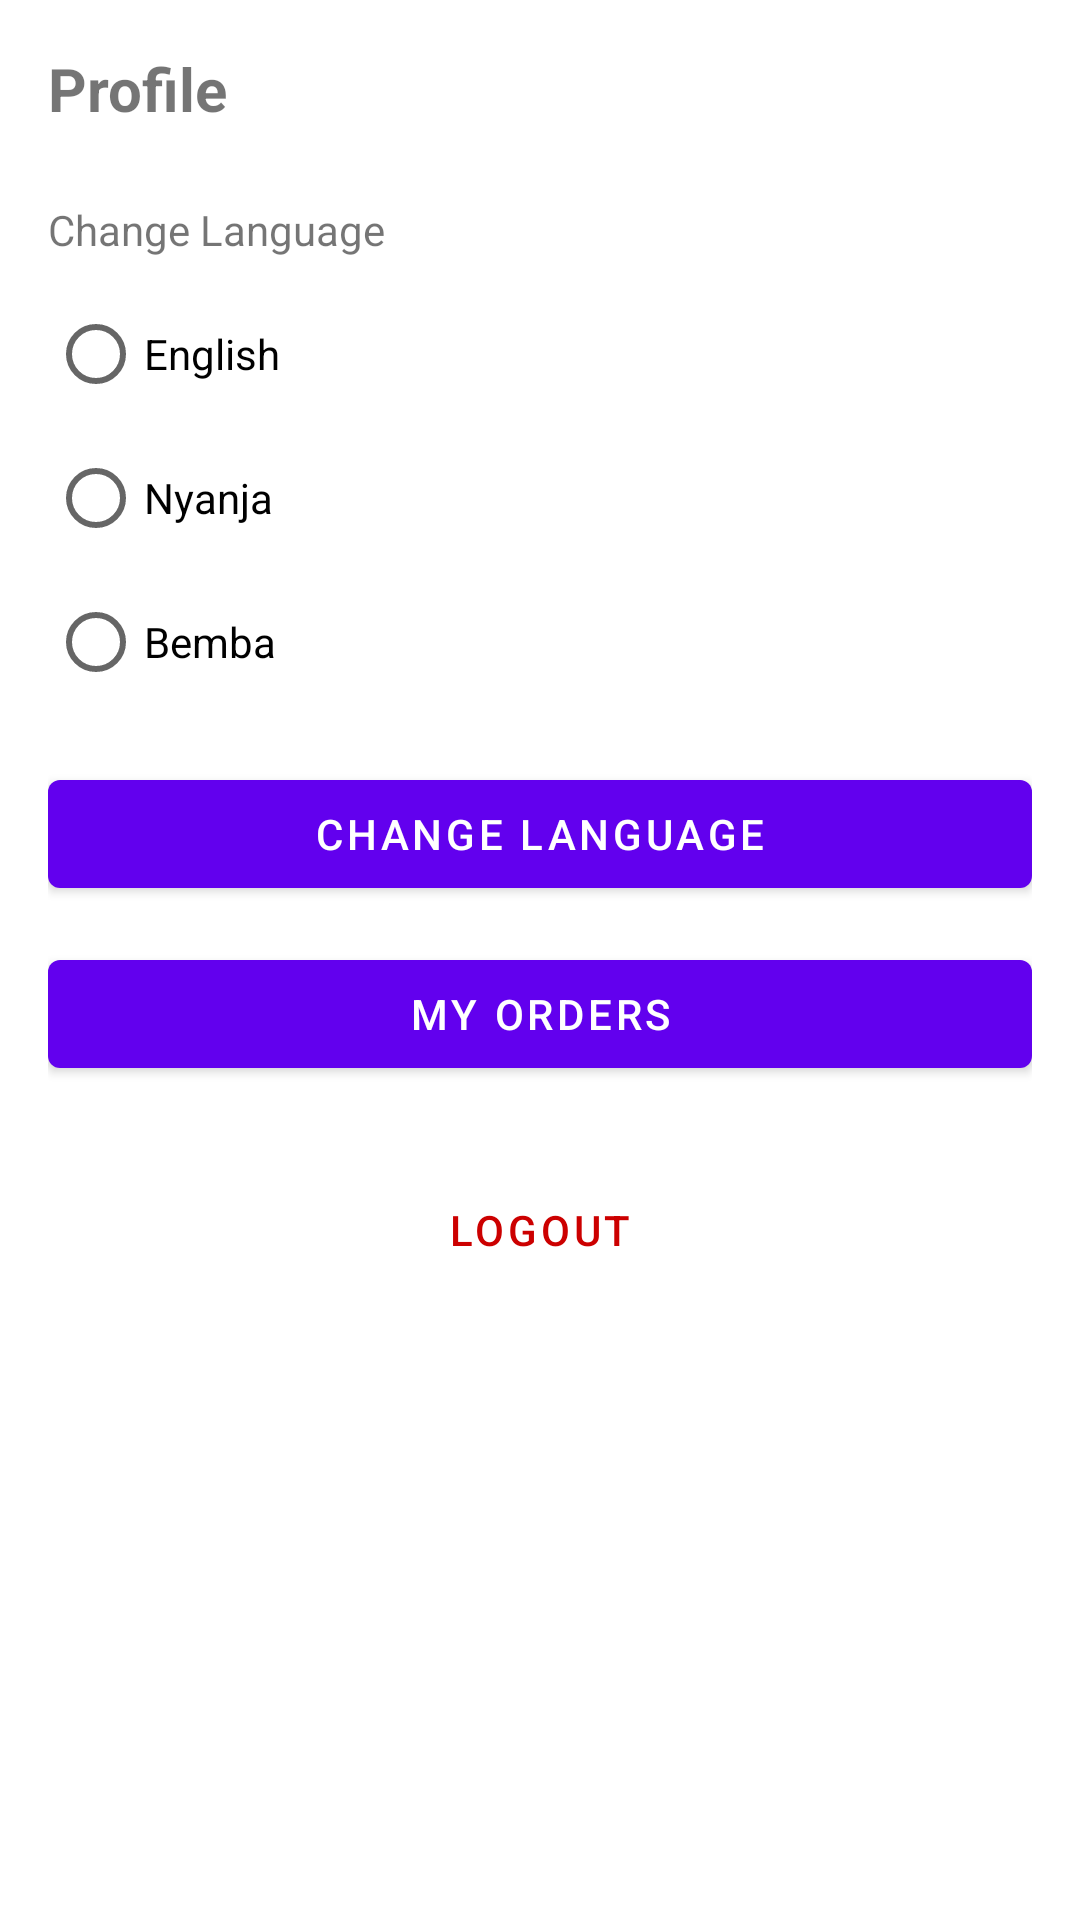

Reconstruct the res/layout file that produces this screen, plus the resources it refers to.
<!-- AndroidManifest.xml: application theme Theme.Tap2Shop -->
<!-- res/layout/fragment_profile.xml -->
<?xml version="1.0" encoding="utf-8"?>
<androidx.constraintlayout.widget.ConstraintLayout
    xmlns:android="http://schemas.android.com/apk/res/android"
    xmlns:app="http://schemas.android.com/apk/res-auto"
    android:layout_width="match_parent"
    android:layout_height="match_parent"
    android:padding="16dp">

    <TextView
        android:id="@+id/tvProfileTitle"
        android:layout_width="wrap_content"
        android:layout_height="wrap_content"
        android:text="@string/menu_profile"
        android:textSize="20sp"
        android:textStyle="bold"
        app:layout_constraintTop_toTopOf="parent"
        app:layout_constraintStart_toStartOf="parent"/>

    <TextView
        android:id="@+id/tvSelectLanguage"
        android:layout_width="wrap_content"
        android:layout_height="wrap_content"
        android:text="@string/change_language"
        android:layout_marginTop="24dp"
        app:layout_constraintTop_toBottomOf="@id/tvProfileTitle"
        app:layout_constraintStart_toStartOf="parent"/>

    <RadioGroup
        android:id="@+id/rgLanguage"
        android:layout_width="0dp"
        android:layout_height="wrap_content"
        android:orientation="vertical"
        android:layout_marginTop="8dp"
        app:layout_constraintTop_toBottomOf="@id/tvSelectLanguage"
        app:layout_constraintStart_toStartOf="parent"
        app:layout_constraintEnd_toEndOf="parent">

        <RadioButton
            android:id="@+id/rbEnglish"
            android:layout_width="wrap_content"
            android:layout_height="wrap_content"
            android:text="English" />

        <RadioButton
            android:id="@+id/rbNyanja"
            android:layout_width="wrap_content"
            android:layout_height="wrap_content"
            android:text="Nyanja" />

        <RadioButton
            android:id="@+id/rbBemba"
            android:layout_width="wrap_content"
            android:layout_height="wrap_content"
            android:text="Bemba" />
    </RadioGroup>

    <com.google.android.material.button.MaterialButton
        android:id="@+id/btnSaveLanguage"
        android:layout_width="0dp"
        android:layout_height="wrap_content"
        android:text="@string/change_language"
        android:layout_marginTop="16dp"
        app:layout_constraintTop_toBottomOf="@id/rgLanguage"
        app:layout_constraintStart_toStartOf="parent"
        app:layout_constraintEnd_toEndOf="parent"/>

    <com.google.android.material.button.MaterialButton
        android:id="@+id/btnMyOrders"
        android:layout_width="0dp"
        android:layout_height="wrap_content"
        android:text="@string/action_my_orders"
        android:layout_marginTop="12dp"
        app:layout_constraintTop_toBottomOf="@id/btnSaveLanguage"
        app:layout_constraintStart_toStartOf="parent"
        app:layout_constraintEnd_toEndOf="parent"/>

    <com.google.android.material.button.MaterialButton
        android:id="@+id/btnLogout"
        style="@style/Widget.MaterialComponents.Button.TextButton"
        android:layout_width="0dp"
        android:layout_height="wrap_content"
        android:text="@string/action_logout"
        android:textColor="@android:color/holo_red_dark"
        android:layout_marginTop="24dp"
        app:layout_constraintTop_toBottomOf="@id/btnMyOrders"
        app:layout_constraintStart_toStartOf="parent"
        app:layout_constraintEnd_toEndOf="parent"/>

</androidx.constraintlayout.widget.ConstraintLayout>
<!-- resources referenced by this layout -->
<resources>
  <string name="action_logout">Logout</string>
  <string name="action_my_orders">My Orders</string>
  <string name="change_language">Change Language</string>
  <string name="menu_profile">Profile</string>
  <style name="Theme.Tap2Shop" parent="Theme.MaterialComponents.DayNight.DarkActionBar">
          
          <item name="colorPrimary">@color/purple_500</item>
          <item name="colorPrimaryVariant">@color/purple_700</item>
          <item name="colorOnPrimary">@color/white</item>
  
          
          <item name="colorSecondary">@color/teal_200</item>
          <item name="colorSecondaryVariant">@color/teal_700</item>
          <item name="colorOnSecondary">@color/black</item>
  
          
          <item name="android:statusBarColor">@color/purple_700</item>
  
          
      </style>
  <color name="purple_500">#FF6200EE</color>
  <color name="purple_700">#FF3700B3</color>
  <color name="white">#FFFFFFFF</color>
  <color name="teal_200">#FF03DAC5</color>
  <color name="teal_700">#FF018786</color>
  <color name="black">#FF000000</color>
</resources>
